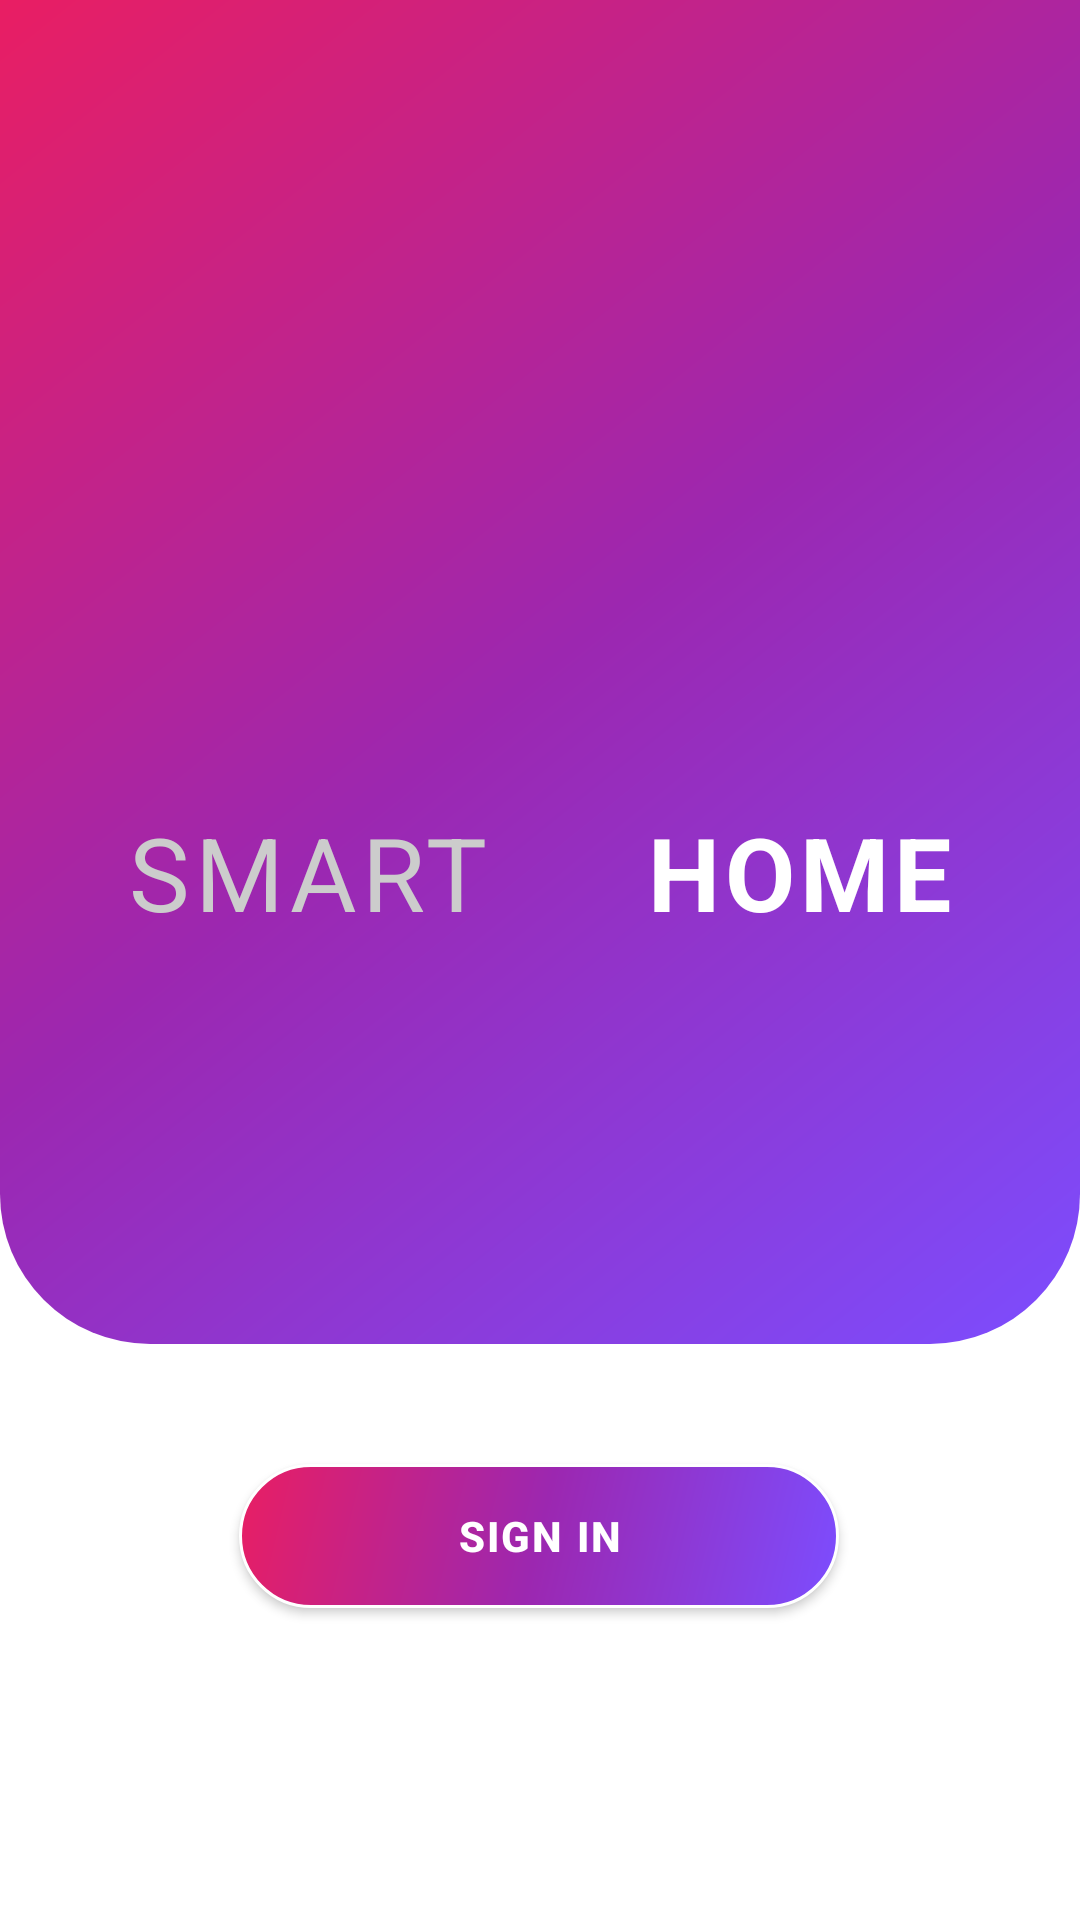

Reconstruct the res/layout file that produces this screen, plus the resources it refers to.
<!-- AndroidManifest.xml: application theme Theme.SmartHomeApp -->
<!-- res/layout/activity_login.xml -->
<?xml version="1.0" encoding="utf-8"?>
<androidx.constraintlayout.widget.ConstraintLayout xmlns:android="http://schemas.android.com/apk/res/android"
    xmlns:app="http://schemas.android.com/apk/res-auto"
    android:layout_width="match_parent"
    android:layout_height="match_parent"
    android:background="@color/white">

    
    <View
        android:id="@+id/whiteSection"
        android:layout_width="0dp"
        android:layout_height="0dp"
        android:background="@color/white"
        app:layout_constraintBottom_toBottomOf="parent"
        app:layout_constraintEnd_toEndOf="parent"
        app:layout_constraintHeight_percent="0.4"
        app:layout_constraintStart_toStartOf="parent" />

    

    

    

    <View
        android:id="@+id/gradientSection"
        android:layout_width="0dp"
        android:layout_height="0dp"
        android:background="@drawable/gradient_background"
        app:layout_constraintEnd_toEndOf="parent"
        app:layout_constraintHeight_percent="0.7"
        app:layout_constraintHorizontal_bias="0.0"
        app:layout_constraintStart_toStartOf="parent"
        app:layout_constraintTop_toTopOf="parent" />

    <LinearLayout
        android:id="@+id/titleLayout"
        android:layout_width="wrap_content"
        android:layout_height="wrap_content"
        android:layout_marginTop="16dp"
        android:orientation="horizontal"
        app:layout_constraintEnd_toEndOf="parent"
        app:layout_constraintStart_toStartOf="parent"
        app:layout_constraintTop_toBottomOf="@id/homeIcon">

    </LinearLayout>

    

    <Button
        android:id="@+id/signInButton"
        android:layout_width="200dp"
        android:layout_height="48dp"
        android:layout_marginStart="40dp"
        android:layout_marginTop="104dp"
        android:layout_marginEnd="40dp"
        android:background="@drawable/rounded_button"
        android:elevation="4dp"
        android:letterSpacing="0.05"
        android:text="SIGN IN"
        android:textColor="@color/white"
        android:textSize="14sp"
        android:textStyle="bold"
        app:layout_constraintEnd_toEndOf="parent"
        app:layout_constraintHorizontal_bias="0.496"
        app:layout_constraintStart_toStartOf="parent"
        app:layout_constraintTop_toTopOf="@id/whiteSection" />

    <TextView
        android:id="@+id/homeText"
        android:layout_width="wrap_content"
        android:layout_height="wrap_content"
        android:letterSpacing="0.05"
        android:text="HOME"
        android:textColor="@color/white"
        android:textSize="34sp"
        android:textStyle="bold"
        app:layout_constraintEnd_toEndOf="parent"
        app:layout_constraintHorizontal_bias="0.5"
        app:layout_constraintStart_toEndOf="@id/smartText"
        app:layout_constraintTop_toBottomOf="@id/homeIcon" />

    <TextView
        android:id="@+id/smartText"
        android:layout_width="wrap_content"
        android:layout_height="wrap_content"
        android:letterSpacing="0.05"
        android:text="SMART "
        android:textColor="@color/textGrayLight"
        android:textSize="34sp"
        android:textStyle="normal"
        app:layout_constraintEnd_toStartOf="@id/homeText"
        app:layout_constraintHorizontal_bias="0.5"
        app:layout_constraintStart_toStartOf="parent"
        app:layout_constraintTop_toBottomOf="@id/homeIcon" />

    <ImageView
        android:id="@+id/homeIcon"
        android:layout_width="244dp"
        android:layout_height="176dp"
        android:layout_marginTop="92dp"
        android:alpha="0.9"
        android:src="@drawable/baseline_home_24"
        android:tint="@color/white"
        app:layout_constraintEnd_toEndOf="parent"
        app:layout_constraintHorizontal_bias="0.497"
        app:layout_constraintStart_toStartOf="parent"
        app:layout_constraintTop_toTopOf="@id/gradientSection" />

    <View
        android:id="@+id/decorativeCircle1"
        android:layout_width="200dp"
        android:layout_height="200dp"
        android:layout_marginTop="-100dp"
        android:layout_marginEnd="-100dp"
        android:alpha="0.1"
        android:background="@drawable/circle_decoration"
        app:layout_constraintEnd_toEndOf="parent"
        app:layout_constraintTop_toTopOf="parent" />

    
    
    
    
    
    
    
    
    
    
    
    
    


</androidx.constraintlayout.widget.ConstraintLayout>
<!-- resources referenced by this layout -->
<resources>
  <color name="textGrayDark">#666666</color>
  <color name="textGrayLight">#CCCCCC</color>
  <color name="white">#FFFFFF</color>
  <!-- drawable gradient_background (drawable) -->
  <?xml version="1.0" encoding="utf-8"?>
  <shape xmlns:android="http://schemas.android.com/apk/res/android"
      android:shape="rectangle">
      <gradient
          android:angle="135"
          android:centerColor="#9C27B0"
          android:endColor="#E91E63"
          android:startColor="#7C4DFF"
          android:type="linear" />
      <corners
          android:bottomLeftRadius="50dp"
          android:bottomRightRadius="50dp"
          android:topLeftRadius="0dp"
          android:topRightRadius="0dp" />
  </shape>
  <!-- drawable rounded_button (drawable) -->
  <?xml version="1.0" encoding="utf-8"?>
  <shape xmlns:android="http://schemas.android.com/apk/res/android"
      android:shape="rectangle">
      <gradient
          android:angle="135"
          android:centerColor="#9C27B0"
          android:endColor="#E91E63"
          android:startColor="#7C4DFF"
          android:type="linear" />
      <corners android:radius="28dp" />
      <stroke
          android:width="1dp"
          android:color="#FFFFFF"
          android:dashWidth="0dp" />
  </shape>
  <style name="Theme.SmartHomeApp" parent="Theme.AppCompat.Light.NoActionBar" />
</resources>
